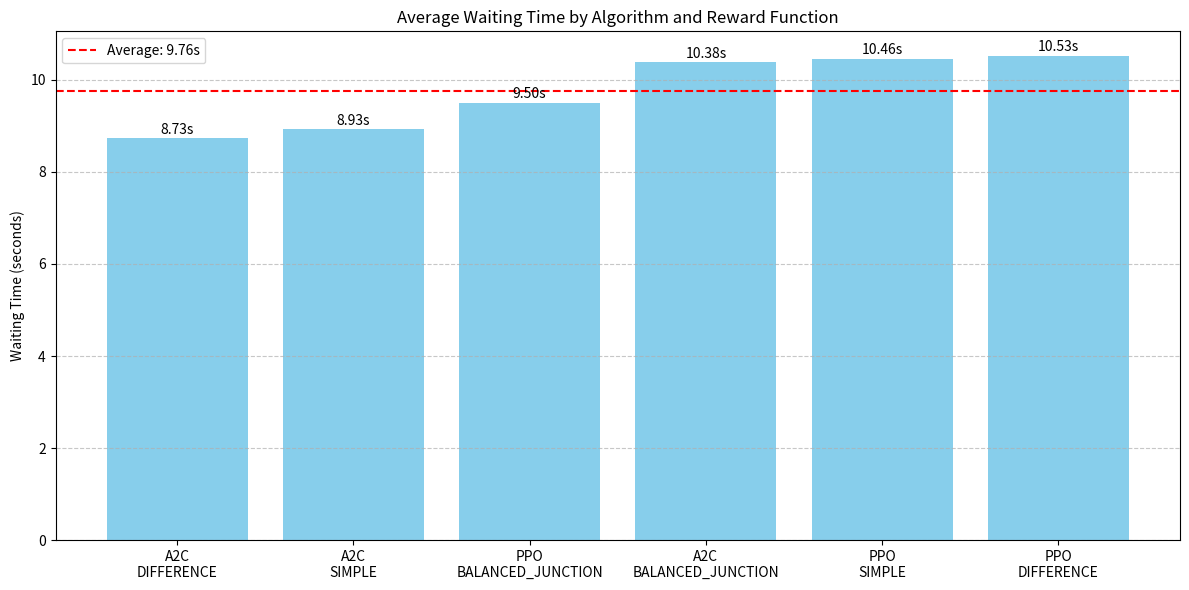

This figure's Python source:
# generate_comparison_chart.py
import matplotlib.pyplot as plt
import numpy as np
import pandas as pd

# Data from your evaluations (from Image 4)
algorithms = ["A2C", "A2C", "A2C", "PPO", "PPO", "PPO"]
reward_types = ["DIFFERENCE", "SIMPLE", "BALANCED_JUNCTION", 
                "DIFFERENCE", "SIMPLE", "BALANCED_JUNCTION"]
waiting_times = [8.73, 8.93, 10.38, 10.53, 10.46, 9.50]
time_losses = [15.57, 16.06, 18.24, 18.21, 18.04, 17.11]
loss_percentages = [63.45, 64.00, 71.86, 66.79, 64.79, 64.57]

# Create DataFrame
df = pd.DataFrame({
    'algorithm': algorithms,
    'reward_type': reward_types,
    'waiting_time': waiting_times,
    'time_loss': time_losses,
    'loss_percentage': loss_percentages
})

# Sort by waiting time (best first)
df = df.sort_values('waiting_time')

# Create a bar chart for waiting times
plt.figure(figsize=(12, 6))
bars = plt.bar(range(len(df)), df['waiting_time'], color='skyblue')

# Add algorithm and reward type labels
labels = [f"{algo}\n{reward}" for algo, reward in zip(df['algorithm'], df['reward_type'])]
plt.xticks(range(len(df)), labels)

# Add value labels on top of bars
for i, v in enumerate(df['waiting_time']):
    plt.text(i, v + 0.1, f"{v:.2f}s", ha='center')

plt.title('Average Waiting Time by Algorithm and Reward Function')
plt.ylabel('Waiting Time (seconds)')
plt.grid(axis='y', linestyle='--', alpha=0.7)

# Add a horizontal line for the average
plt.axhline(y=np.mean(df['waiting_time']), color='red', linestyle='--', 
           label=f'Average: {np.mean(df["waiting_time"]):.2f}s')
plt.legend()

plt.tight_layout()
plt.savefig('algorithm_reward_comparison.png', dpi=300)
plt.show()